2-way image classification set "noodles" from GitHub (nakam7/keras-cnn-demo); label vocabulary: ramen, udon.

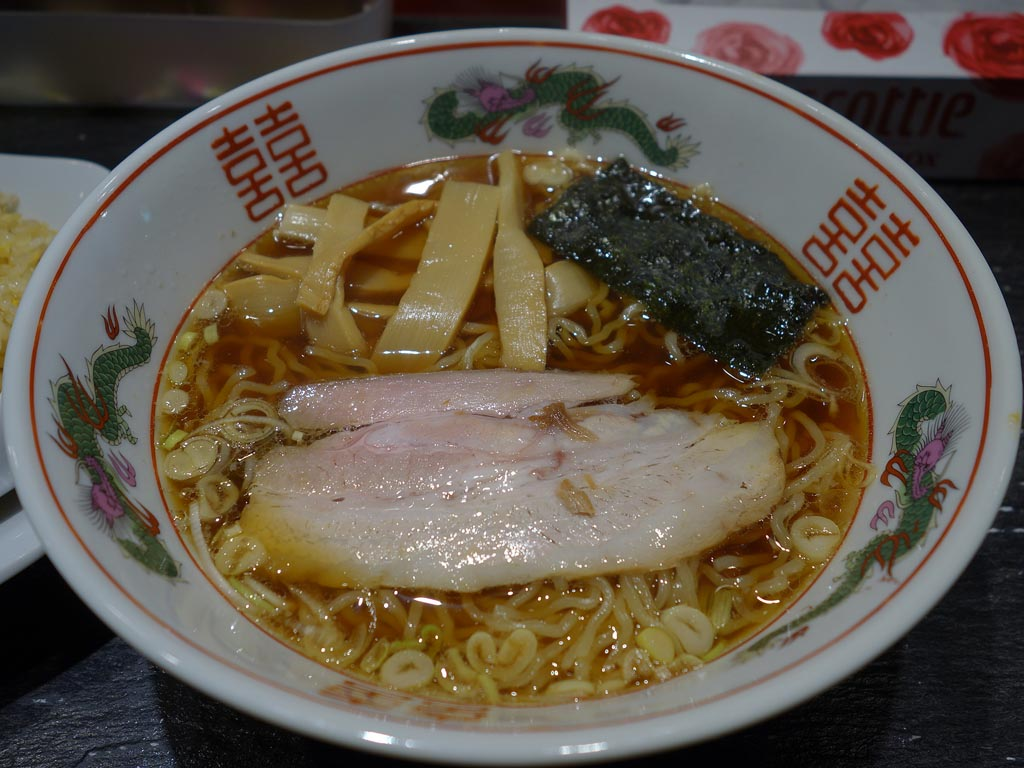
Label: ramen

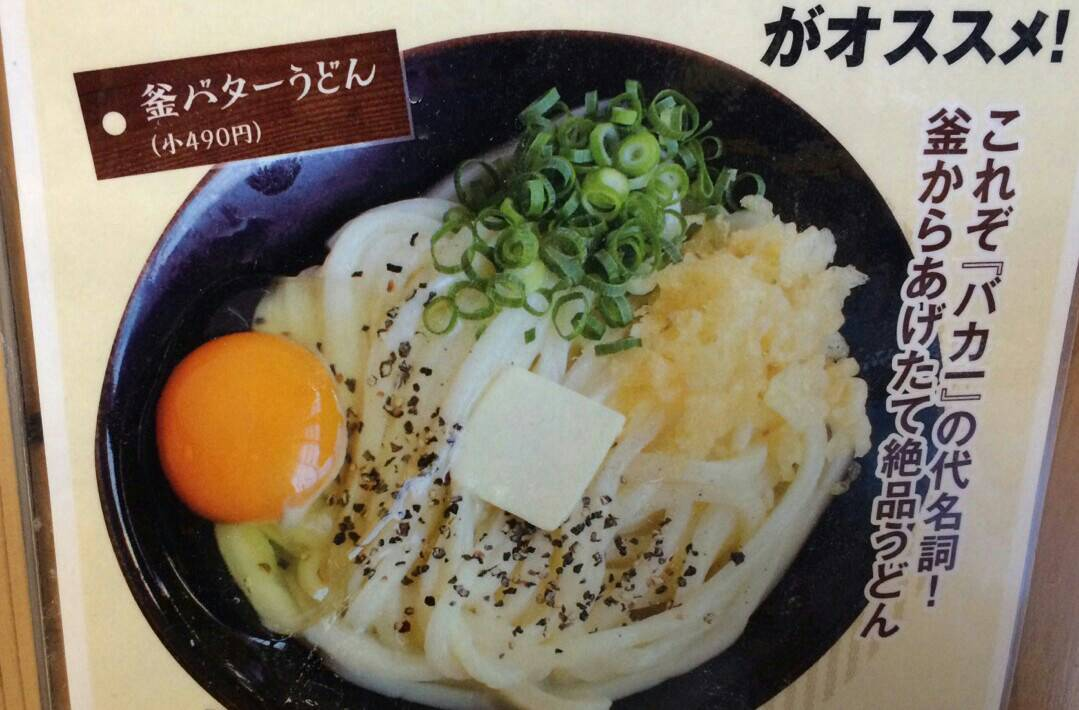
Label: udon

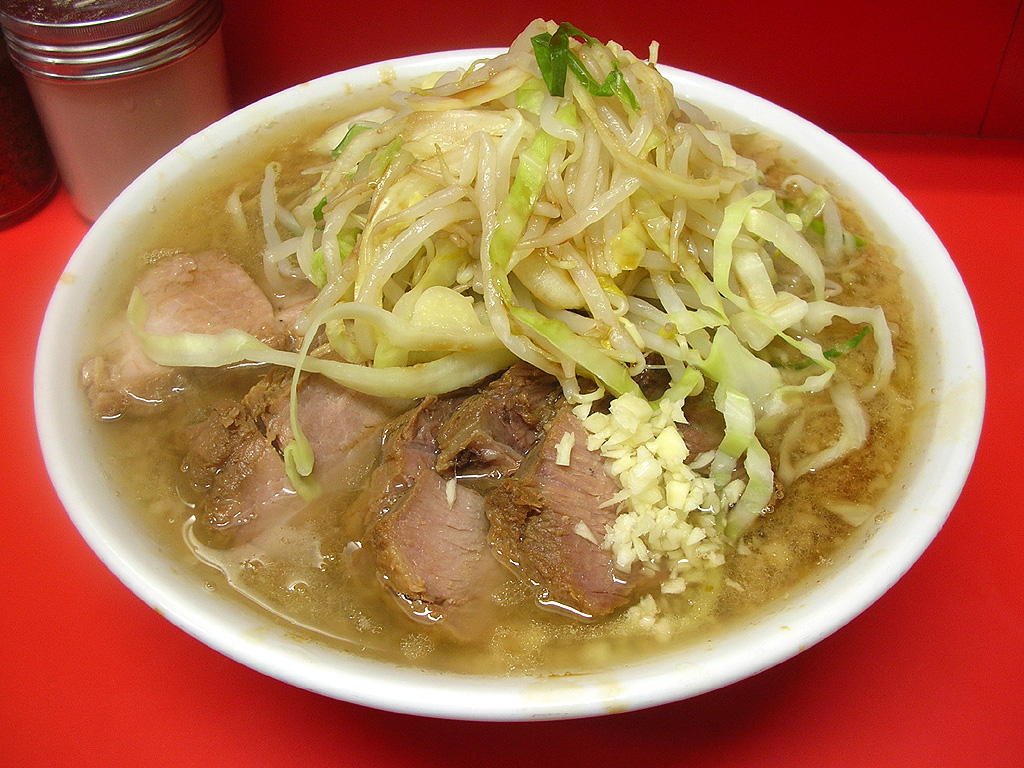
Label: ramen

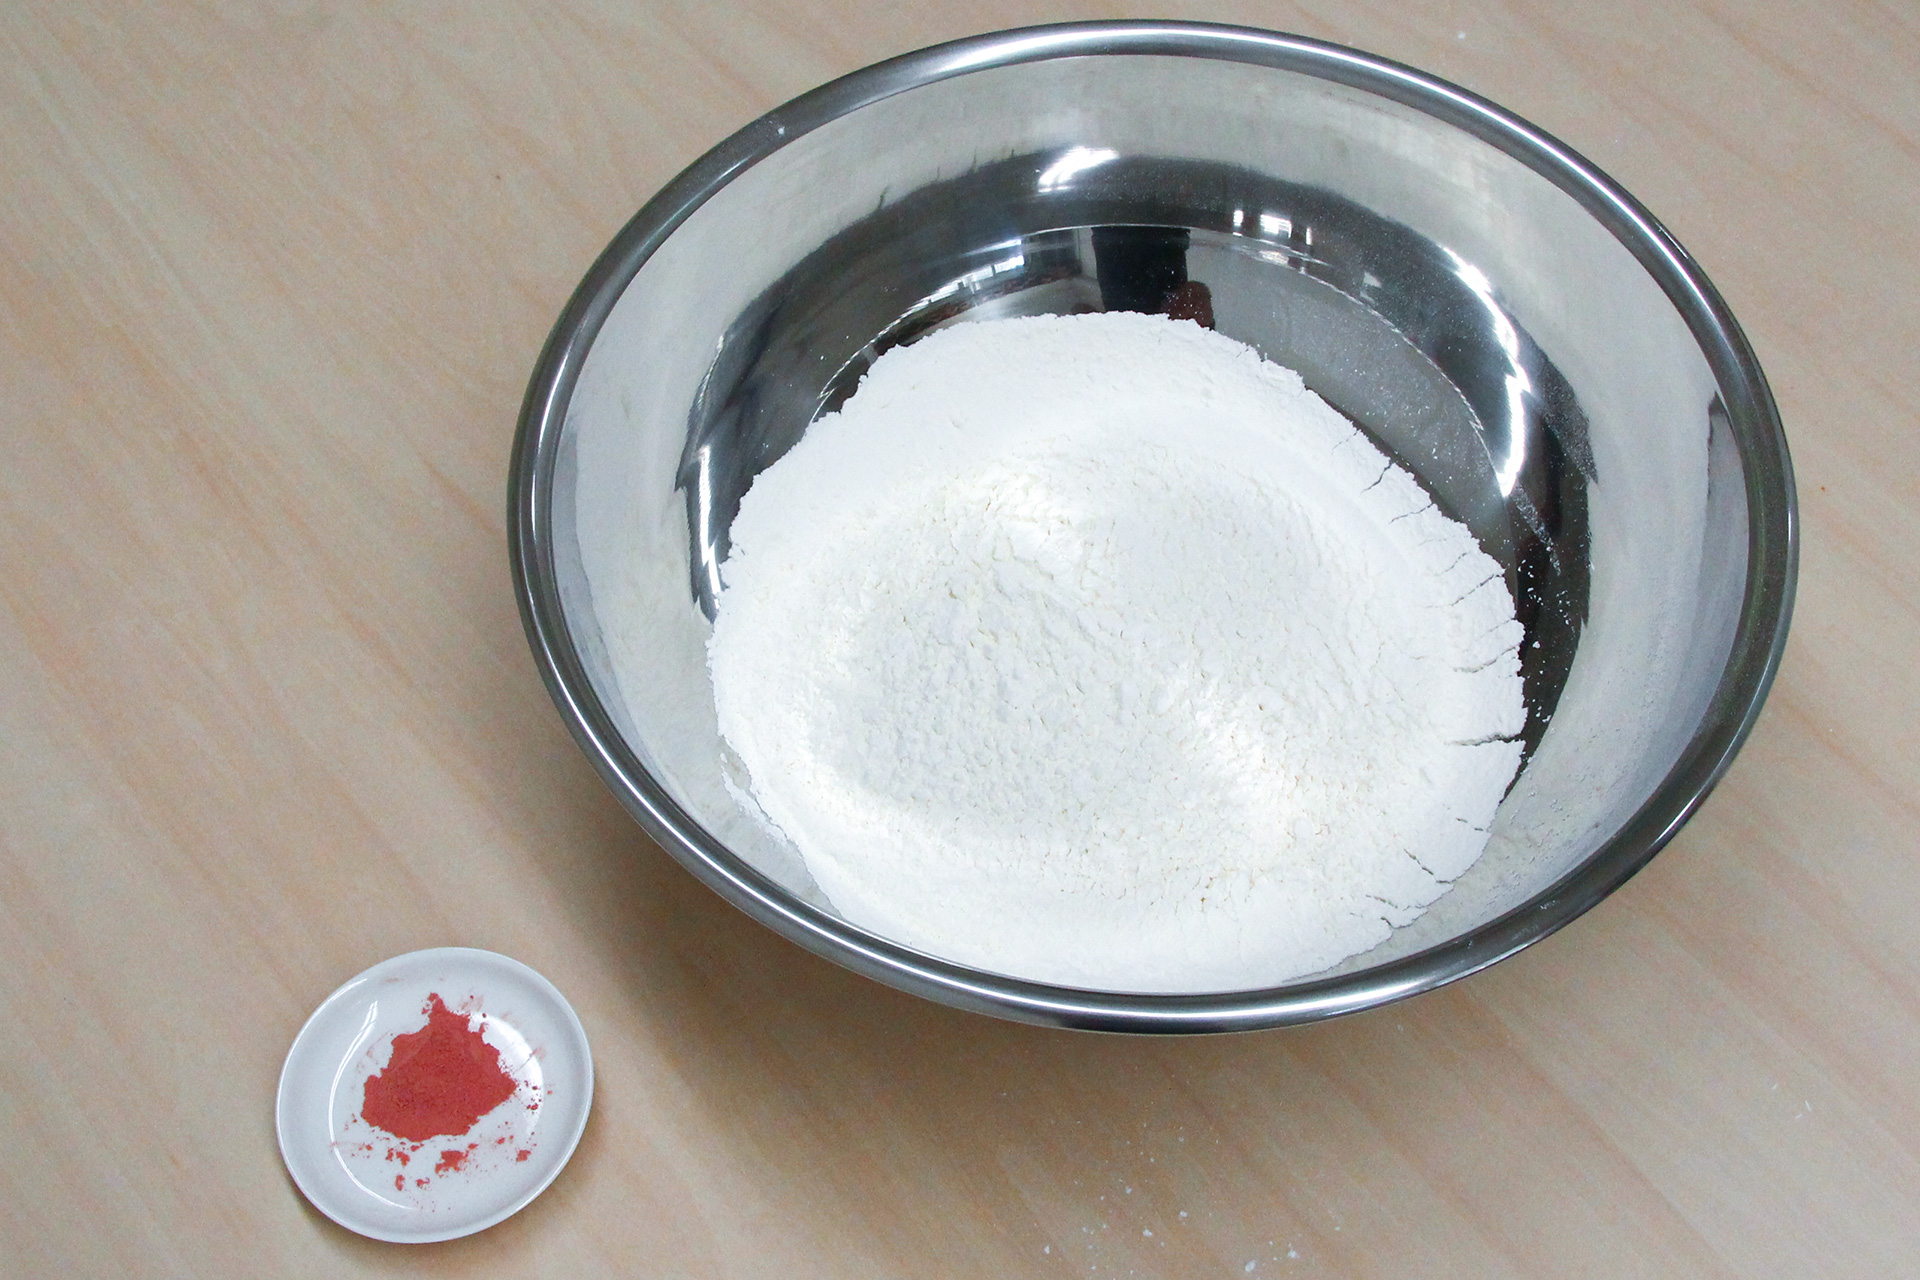
Label: udon

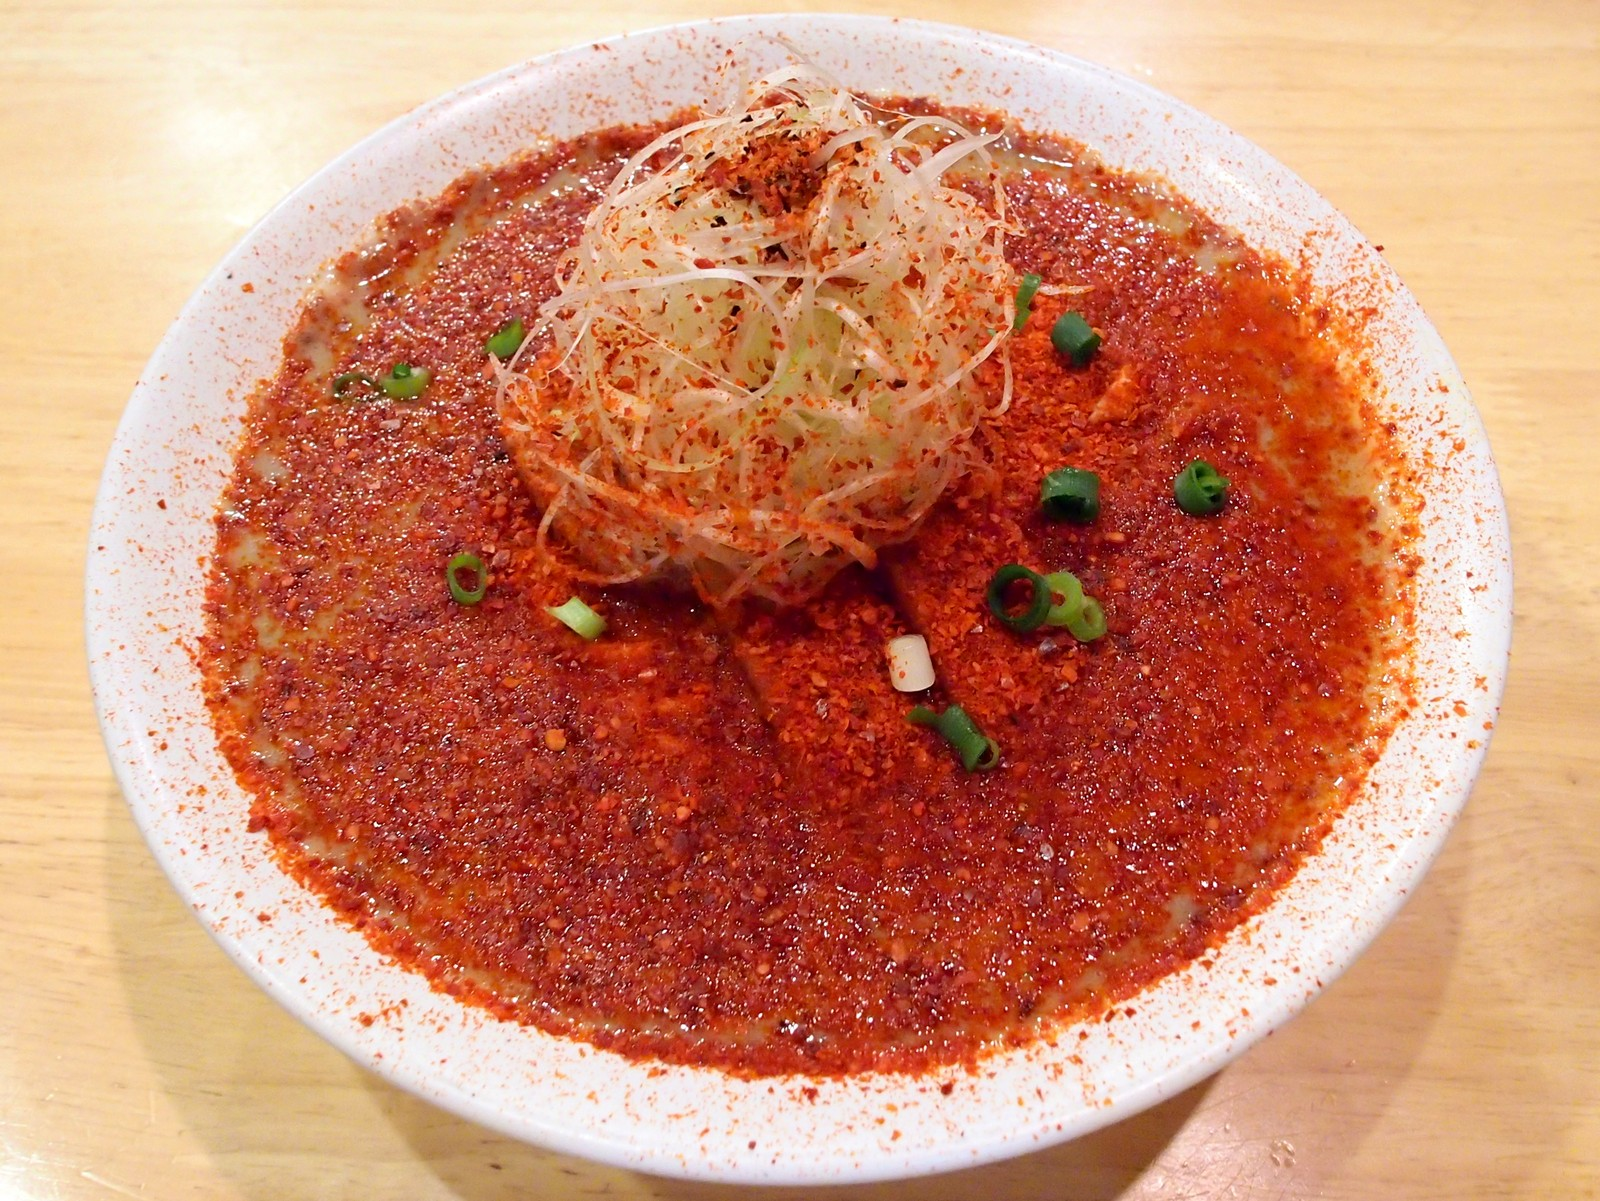
Label: ramen

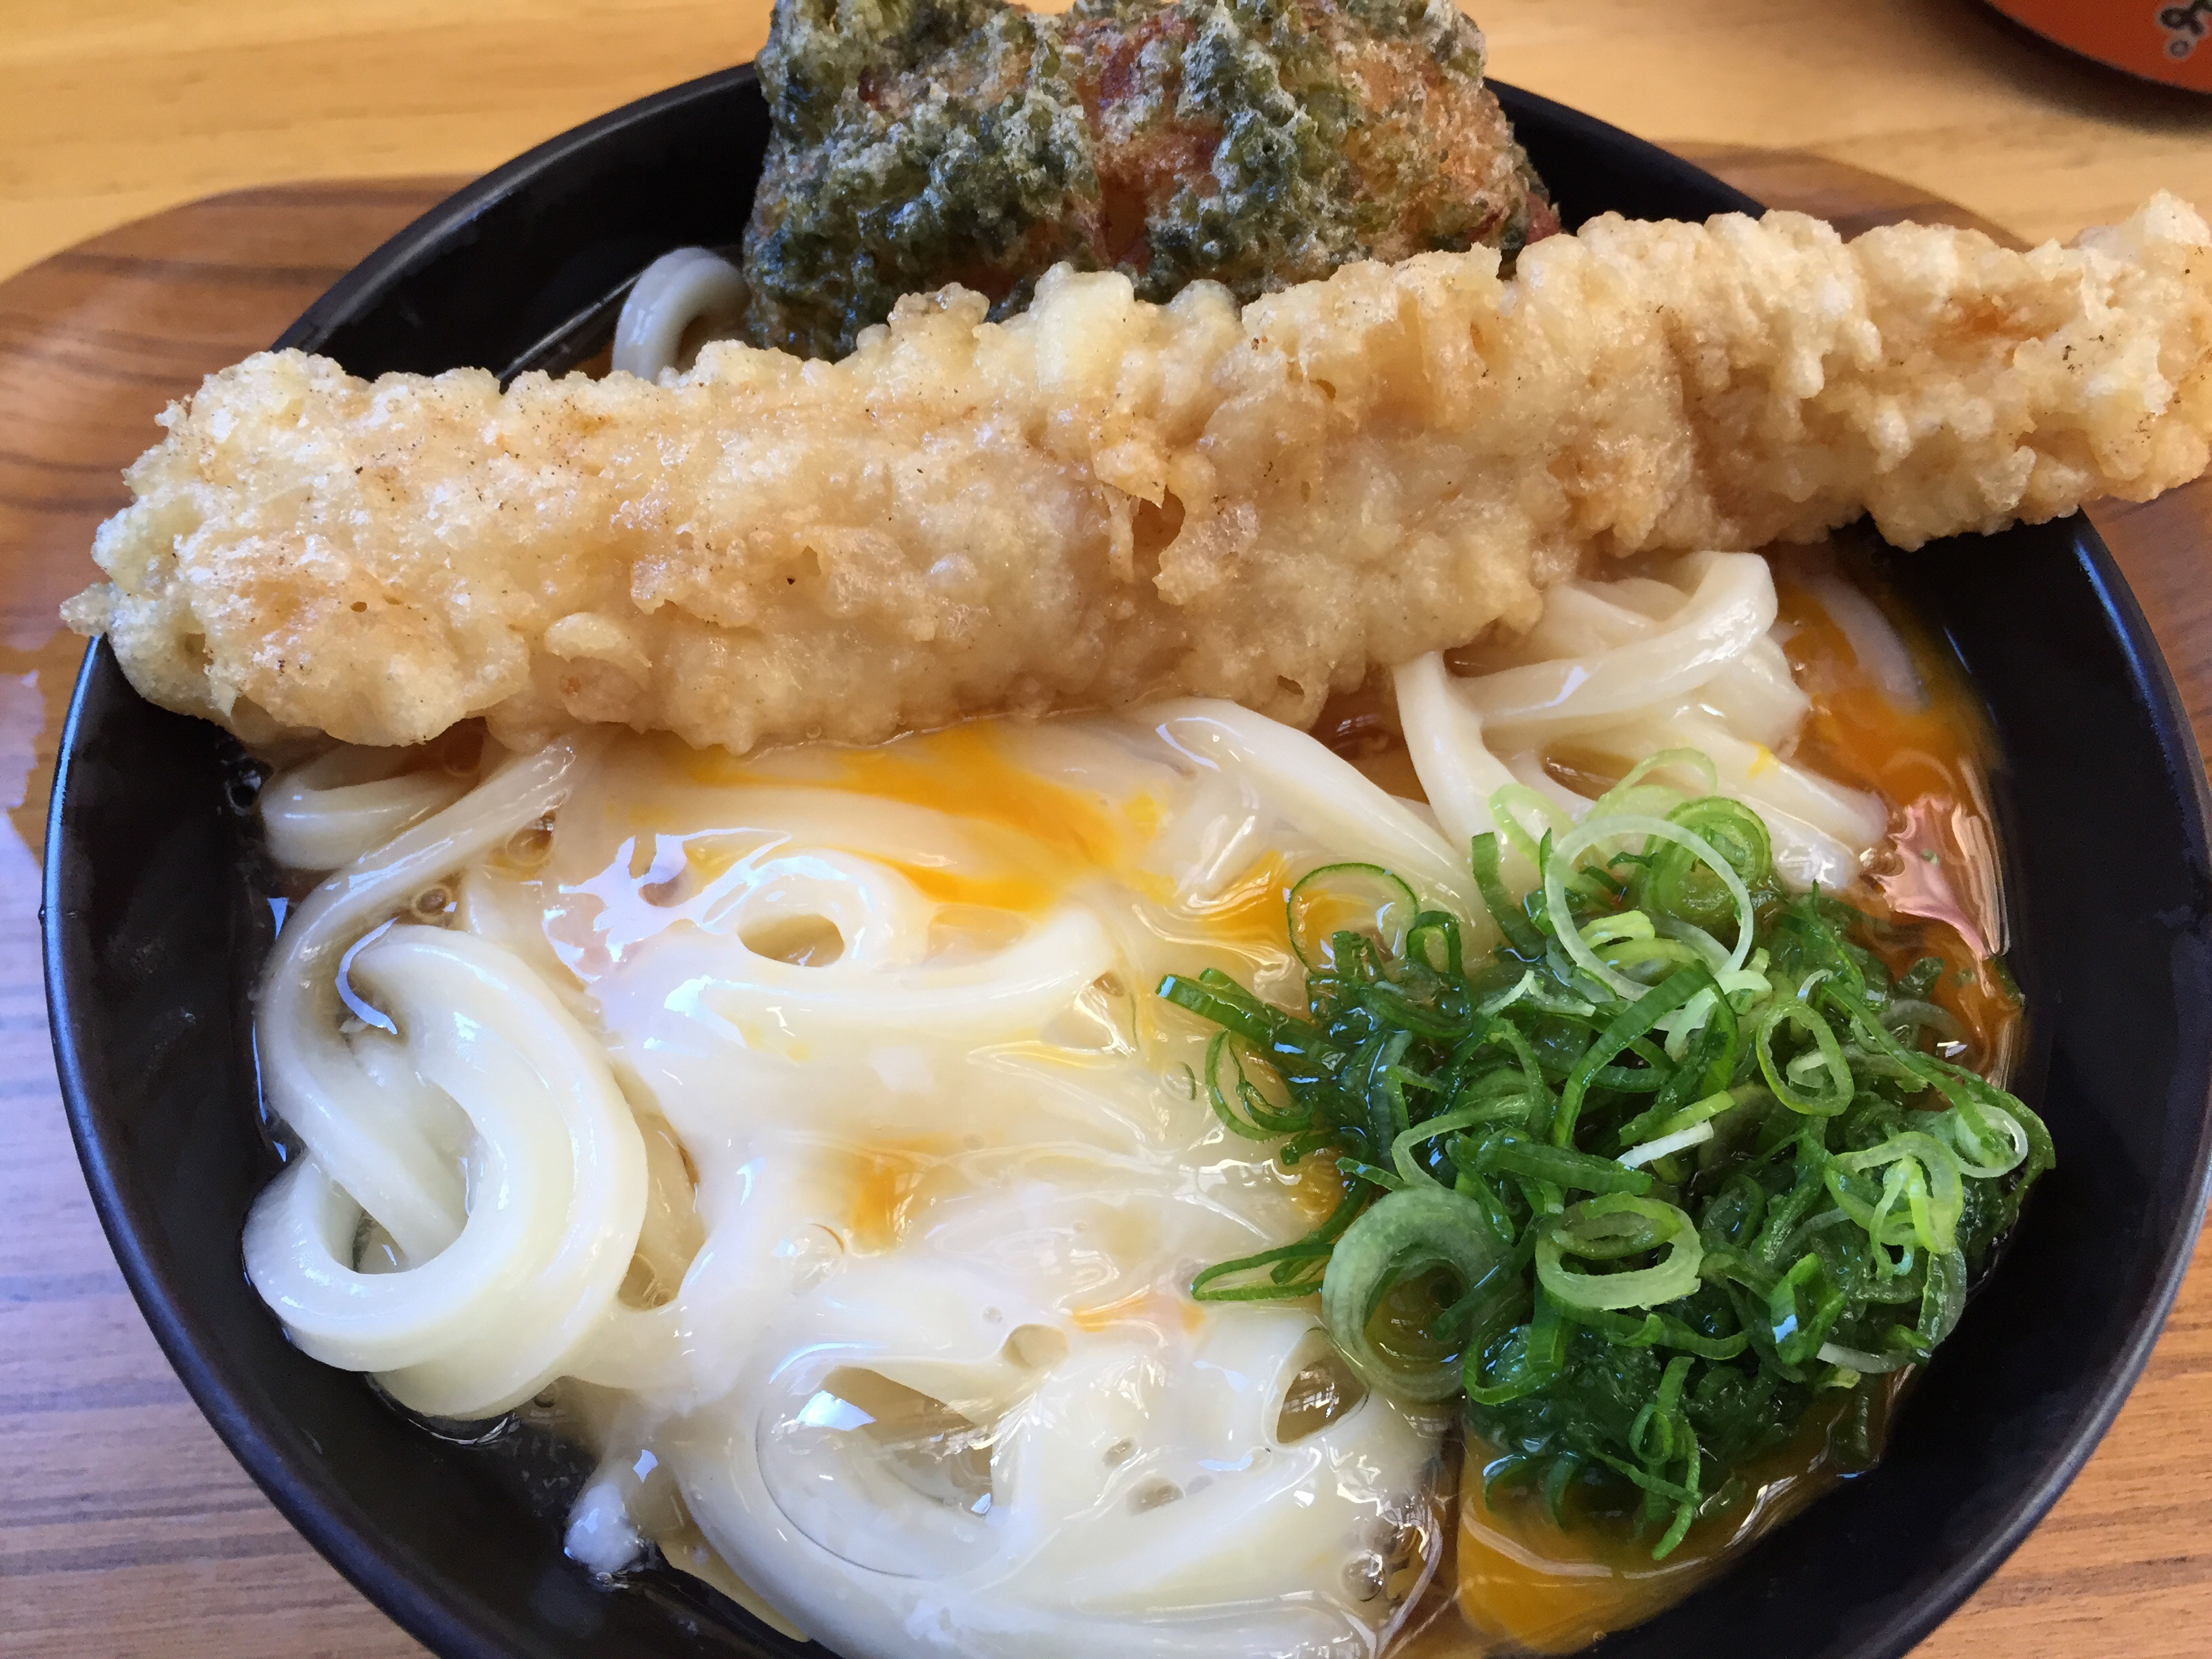
Label: udon
